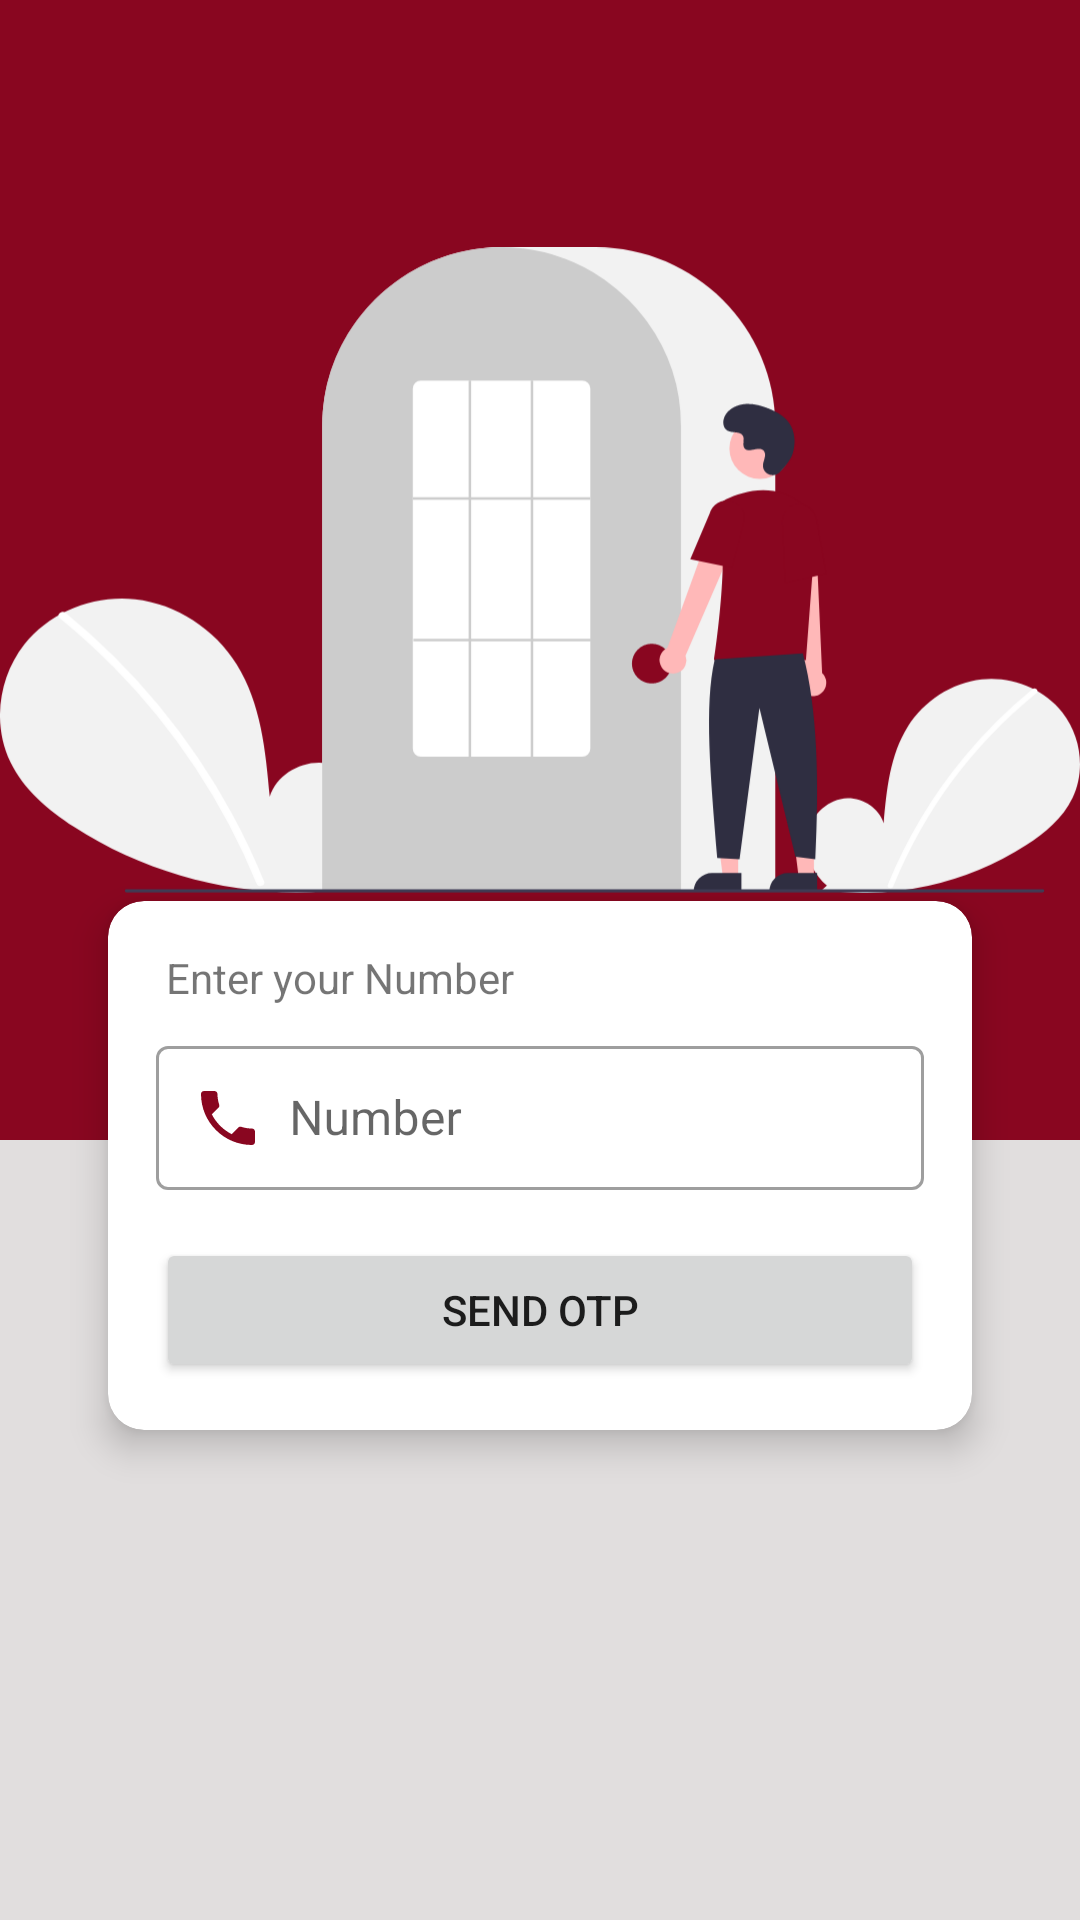

Produce the Android XML layout that renders to this screen, including the resource entries it uses.
<!-- AndroidManifest.xml: application theme Theme.BloodBuddy -->
<!-- res/layout/activity_login.xml -->
<?xml version="1.0" encoding="utf-8"?>
<androidx.constraintlayout.widget.ConstraintLayout xmlns:android="http://schemas.android.com/apk/res/android"
    xmlns:app="http://schemas.android.com/apk/res-auto"
    xmlns:tools="http://schemas.android.com/tools"
    android:layout_width="match_parent"
    android:background="#E1DEDE"
    android:layout_height="match_parent"
    tools:context=".authentication.LoginActivity">


    <ImageView
        android:id="@+id/imageView3"
        android:layout_width="match_parent"
        android:layout_height="380dp"
        android:background="@color/app_color"
        android:src="@drawable/ic_loging_image"
        app:layout_constraintBottom_toBottomOf="parent"
        app:layout_constraintEnd_toEndOf="parent"
        app:layout_constraintHorizontal_bias="0.0"
        app:layout_constraintStart_toStartOf="parent"
        app:layout_constraintTop_toTopOf="parent"
        app:layout_constraintVertical_bias="0.0" />

    

    <com.google.android.material.card.MaterialCardView
        android:layout_width="match_parent"
        android:id="@+id/numberLayout"
        app:cardBackgroundColor="@color/white"
        android:layout_height="wrap_content"
        android:layout_marginHorizontal="36dp"
        android:layout_marginTop="-80dp"
        app:cardCornerRadius="12dp"
        app:cardElevation="7dp"
        app:layout_constraintTop_toBottomOf="@+id/imageView3">

        <LinearLayout
            android:id="@+id/linear1"
            android:layout_margin="16dp"
            android:layout_width="match_parent"
            android:layout_height="wrap_content"
            android:orientation="vertical">

            <TextView
                android:layout_width="wrap_content"
                android:layout_height="wrap_content"
                android:text=" Enter your Number"
                />



            <com.google.android.material.textfield.TextInputLayout
                style="@style/Widget.MaterialComponents.TextInputLayout.OutlinedBox.Dense"
                android:layout_width="match_parent"
                android:layout_height="wrap_content"
                android:layout_marginTop="8dp"

                >

                <com.google.android.material.textfield.TextInputEditText
                    android:id="@+id/user_number"
                    android:layout_width="match_parent"
                    android:layout_height="wrap_content"
                    android:hint="  Number"
                    android:drawableLeft="@drawable/ic_phone"

                    android:inputType="number"
                    android:padding="12dp"

                    />

            </com.google.android.material.textfield.TextInputLayout>


            <Button
                android:id="@+id/send_Otp_btn"
                android:layout_width="match_parent"
                android:layout_height="match_parent"
                android:layout_marginTop="16dp"
                android:text="Send OTP"
                />

        </LinearLayout>

    </com.google.android.material.card.MaterialCardView>




    <com.google.android.material.card.MaterialCardView
        android:layout_width="match_parent"
        android:id="@+id/otpLayout"
        android:visibility="gone"
        app:cardBackgroundColor="@color/white"
        android:layout_height="wrap_content"
        android:layout_marginHorizontal="36dp"
        android:layout_marginTop="-80dp"
        app:cardCornerRadius="12dp"
        app:cardElevation="7dp"
        app:layout_constraintTop_toBottomOf="@+id/imageView3">
            <LinearLayout
                android:id="@+id/linear2"
                android:layout_margin="16dp"
                android:layout_width="match_parent"
                android:layout_height="wrap_content"
                android:orientation="vertical">

                <TextView
                    android:layout_width="wrap_content"
                    android:layout_height="wrap_content"
                    android:text=" Enter OTP"
                    />



                <com.google.android.material.textfield.TextInputLayout
                    style="@style/Widget.MaterialComponents.TextInputLayout.OutlinedBox.Dense"
                    android:layout_width="match_parent"
                    android:layout_height="wrap_content"
                    android:layout_marginTop="8dp"


                    >

                    <com.google.android.material.textfield.TextInputEditText
                        android:layout_width="match_parent"
                        android:layout_height="wrap_content"
                        android:hint="  OTP"

                        android:drawableLeft="@drawable/ic_otp"
                        android:id="@+id/user_otp"
                        android:inputType="number"
                        android:padding="12dp"

                        />

                </com.google.android.material.textfield.TextInputLayout>


                <Button
                    android:id="@+id/verifyOtp_btn"
                    android:layout_width="match_parent"
                    android:layout_height="match_parent"
                    android:layout_marginTop="16dp"
                    android:text="Verify OTP"
                    />

            </LinearLayout>

    </com.google.android.material.card.MaterialCardView>
</androidx.constraintlayout.widget.ConstraintLayout>
<!-- resources referenced by this layout -->
<resources>
  <color name="app_color">#890620</color>
  <color name="white">#FFFFFFFF</color>
  <!-- drawable ic_loging_image: vector/xml drawable (drawable, 5564 chars, omitted) -->
  <!-- drawable ic_otp (drawable) -->
  <vector android:height="24dp" android:tint="#890620"
      android:viewportHeight="24" android:viewportWidth="24"
      android:width="24dp" xmlns:android="http://schemas.android.com/apk/res/android">
      <path android:fillColor="@android:color/white" android:pathData="M13,7h-2v2h2L13,7zM13,11h-2v2h2v-2zM17,11h-2v2h2v-2zM3,3v18h18L21,3L3,3zM19,19L5,19L5,5h14v14zM13,15h-2v2h2v-2zM9,11L7,11v2h2v-2z"/>
  </vector>
  <!-- drawable ic_phone (drawable) -->
  <vector android:height="24dp" android:tint="#890620"
      android:viewportHeight="24" android:viewportWidth="24"
      android:width="24dp" xmlns:android="http://schemas.android.com/apk/res/android">
      <path android:fillColor="@android:color/white" android:pathData="M6.62,10.79c1.44,2.83 3.76,5.14 6.59,6.59l2.2,-2.2c0.27,-0.27 0.67,-0.36 1.02,-0.24 1.12,0.37 2.33,0.57 3.57,0.57 0.55,0 1,0.45 1,1V20c0,0.55 -0.45,1 -1,1 -9.39,0 -17,-7.61 -17,-17 0,-0.55 0.45,-1 1,-1h3.5c0.55,0 1,0.45 1,1 0,1.25 0.2,2.45 0.57,3.57 0.11,0.35 0.03,0.74 -0.25,1.02l-2.2,2.2z"/>
  </vector>
  <style name="Theme.BloodBuddy" parent="Theme.MaterialComponents.DayNight.DarkActionBar">
          
          <item name="colorPrimary">@color/app_color</item>
          <item name="colorPrimaryVariant">@color/app_color</item>
          <item name="colorOnPrimary">@color/white</item>
          
          <item name="colorSecondary">@color/teal_200</item>
          <item name="colorSecondaryVariant">@color/teal_700</item>
          <item name="colorOnSecondary">@color/black</item>
          
          <item name="android:statusBarColor" tools:targetApi="l">?attr/colorPrimaryVariant</item>
          
      </style>
  <color name="teal_200">#890620</color>
  <color name="teal_700">#FF018786</color>
  <color name="black">#FF000000</color>
</resources>
